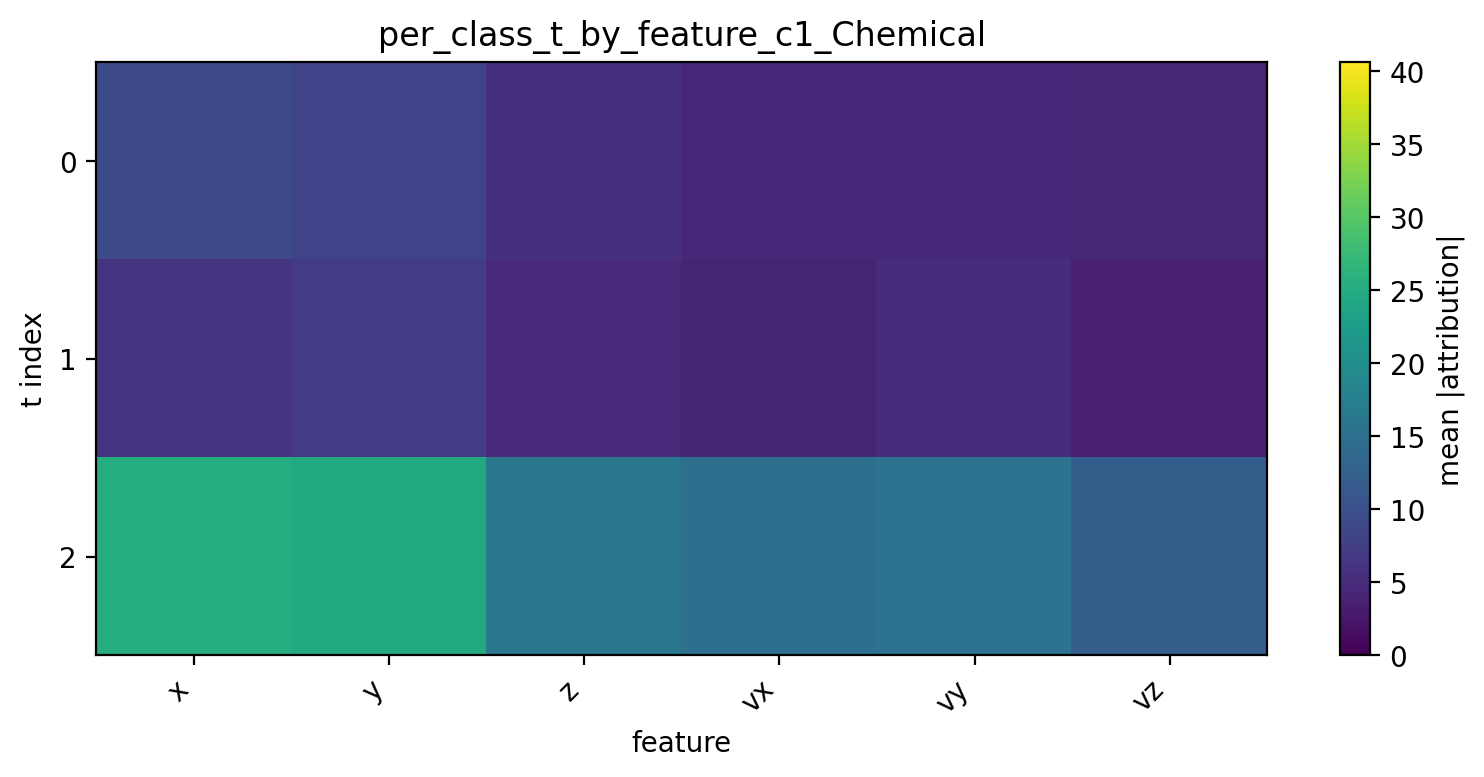

Values plotted in this chart, from the file beside it:
t, x, y, z, vx, vy, vz
0, 9.313, 8.147, 5.499, 4.716, 4.518, 4.397
1, 6.167, 7.214, 5.015, 4.255, 5.188, 3.788
2, 25.13, 24.68, 16.1, 14.99, 15.47, 12
